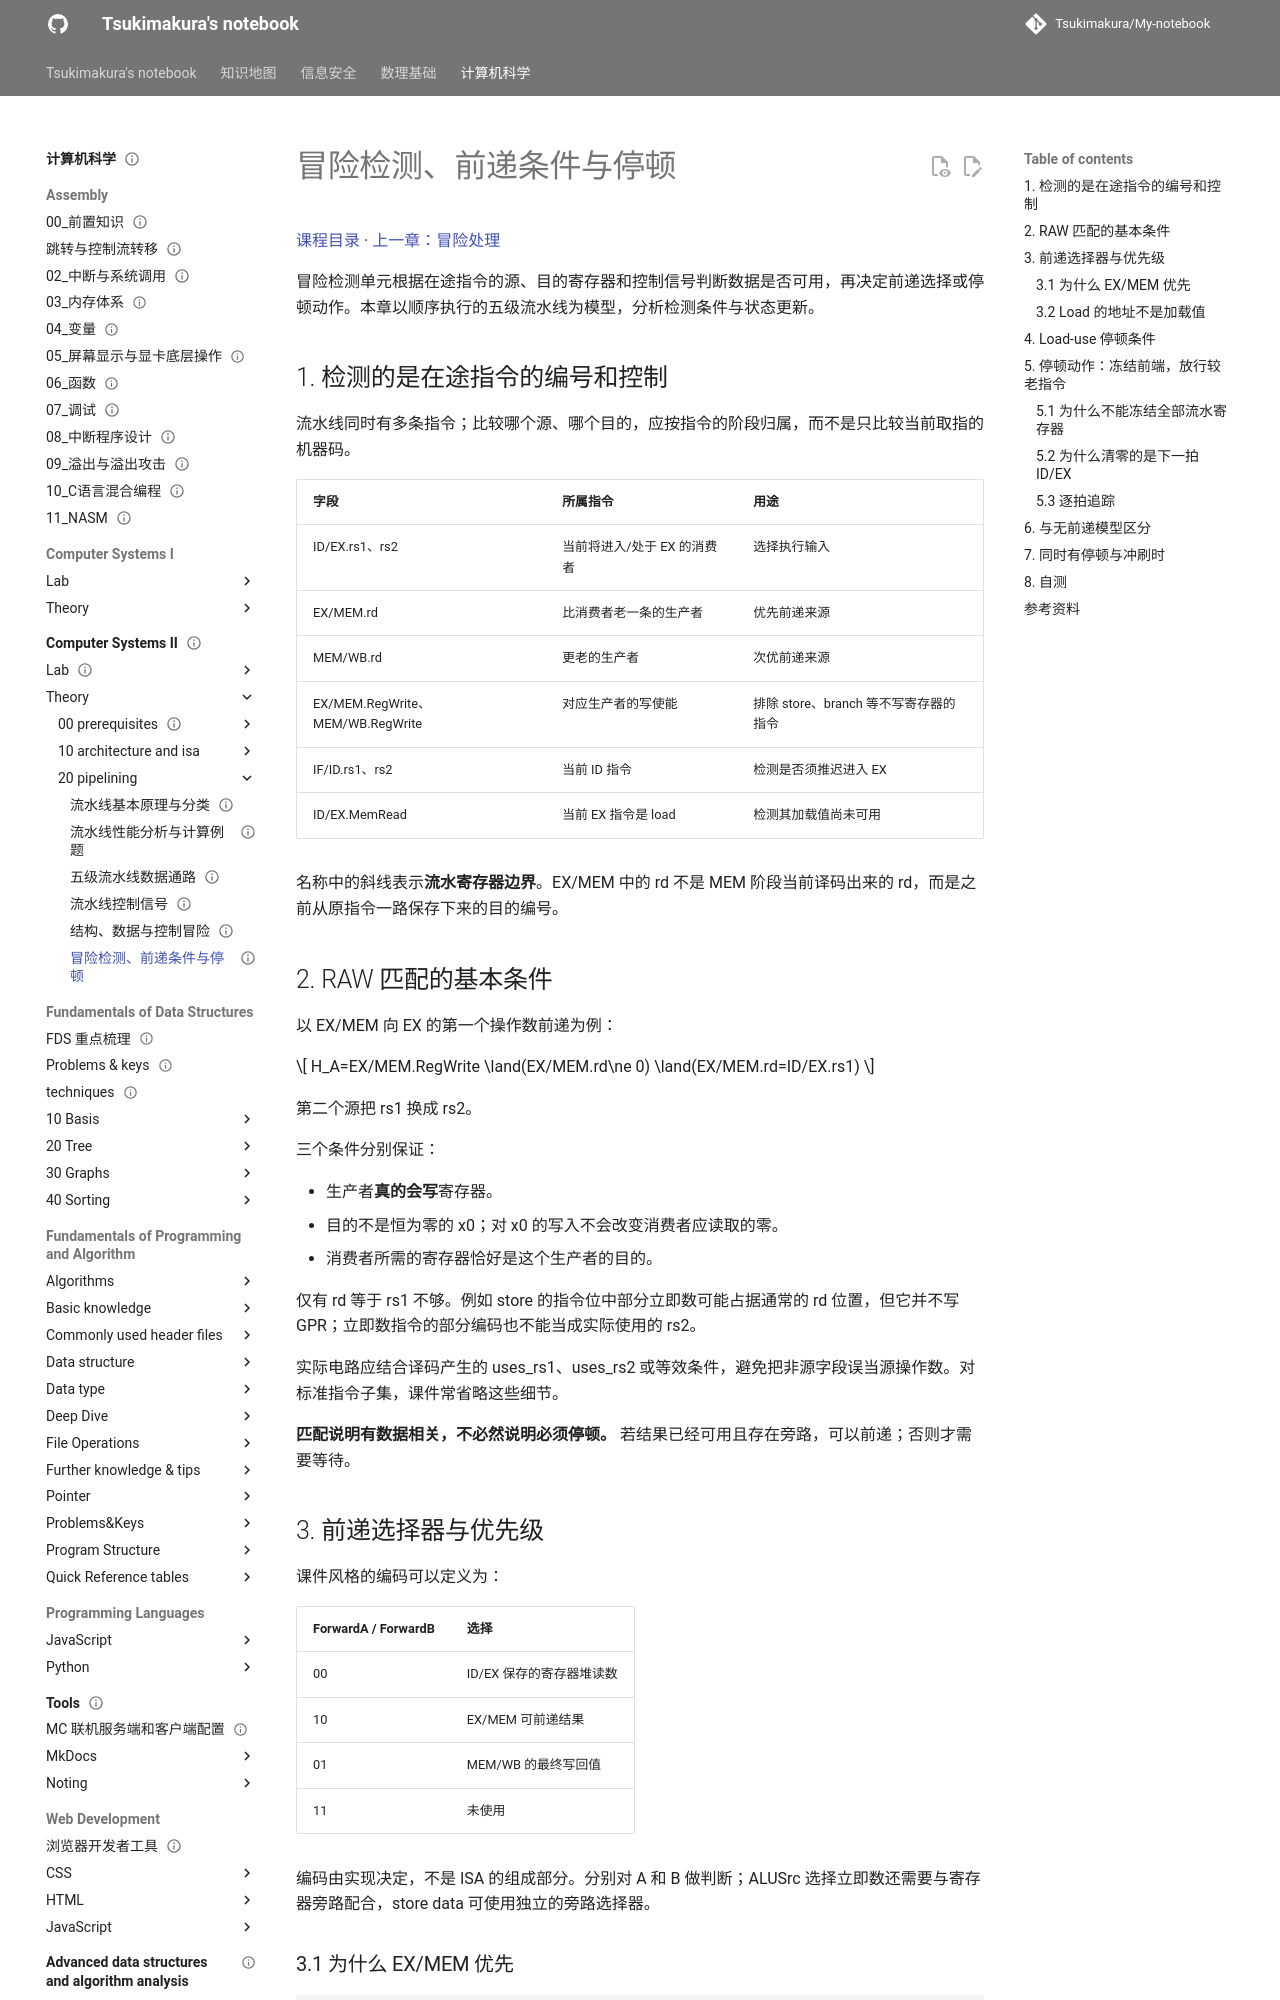

repository: Tsukimakura/My-notebook · page: 计算机科学/Computer Systems II/theory/20-pipelining/06-hazard-detection-and-stalls/index.html · generator: mkdocs

---
title: "冒险检测、前递条件与停顿"
status: draft
tags: [cs, computer-systems, pipelining, hazard-detection]
created: 2026-10-06
updated: 2026-10-06
sources:
  - "lec03-2026.pdf，第 76–85 页（§3.4）"
  - "course_86797_sub_2036297/course_content.md，86:47–96:31"
  - "Cornell CS 3410，2019 Spring pipeline notes，load-use stall"
---

# 冒险检测、前递条件与停顿

[课程目录](../../index.md) · [上一章：冒险处理](05-hazards-and-handling.md)

冒险检测单元根据在途指令的源、目的寄存器和控制信号判断数据是否可用，再决定前递选择或停顿动作。本章以顺序执行的五级流水线为模型，分析检测条件与状态更新。

## 1. 检测的是在途指令的编号和控制

流水线同时有多条指令；比较哪个源、哪个目的，应按指令的阶段归属，而不是只比较当前取指的机器码。

| 字段 | 所属指令 | 用途 |
| --- | --- | --- |
| ID/EX.rs1、rs2 | 当前将进入/处于 EX 的消费者 | 选择执行输入 |
| EX/MEM.rd | 比消费者老一条的生产者 | 优先前递来源 |
| MEM/WB.rd | 更老的生产者 | 次优前递来源 |
| EX/MEM.RegWrite、MEM/WB.RegWrite | 对应生产者的写使能 | 排除 store、branch 等不写寄存器的指令 |
| IF/ID.rs1、rs2 | 当前 ID 指令 | 检测是否须推迟进入 EX |
| ID/EX.MemRead | 当前 EX 指令是 load | 检测其加载值尚未可用 |

名称中的斜线表示**流水寄存器边界**。EX/MEM 中的 rd 不是 MEM 阶段当前译码出来的 rd，而是之前从原指令一路保存下来的目的编号。

## 2. RAW 匹配的基本条件

以 EX/MEM 向 EX 的第一个操作数前递为例：

$$
H_A=EX/MEM.RegWrite
\land(EX/MEM.rd\ne 0)
\land(EX/MEM.rd=ID/EX.rs1)
$$

第二个源把 rs1 换成 rs2。

三个条件分别保证：

- 生产者**真的会写**寄存器。
- 目的不是恒为零的 x0；对 x0 的写入不会改变消费者应读取的零。
- 消费者所需的寄存器恰好是这个生产者的目的。

仅有 rd 等于 rs1 不够。例如 store 的指令位中部分立即数可能占据通常的 rd 位置，但它并不写 GPR；立即数指令的部分编码也不能当成实际使用的 rs2。

实际电路应结合译码产生的 uses_rs1、uses_rs2 或等效条件，避免把非源字段误当源操作数。对标准指令子集，课件常省略这些细节。

**匹配说明有数据相关，不必然说明必须停顿。** 若结果已经可用且存在旁路，可以前递；否则才需要等待。

## 3. 前递选择器与优先级

课件风格的编码可以定义为：

| ForwardA / ForwardB | 选择 |
| --- | --- |
| 00 | ID/EX 保存的寄存器堆读数 |
| 10 | EX/MEM 可前递结果 |
| 01 | MEM/WB 的最终写回值 |
| 11 | 未使用 |

编码由实现决定，不是 ISA 的组成部分。分别对 A 和 B 做判断；ALUSrc 选择立即数还需要与寄存器旁路配合，store data 可使用独立的旁路选择器。
